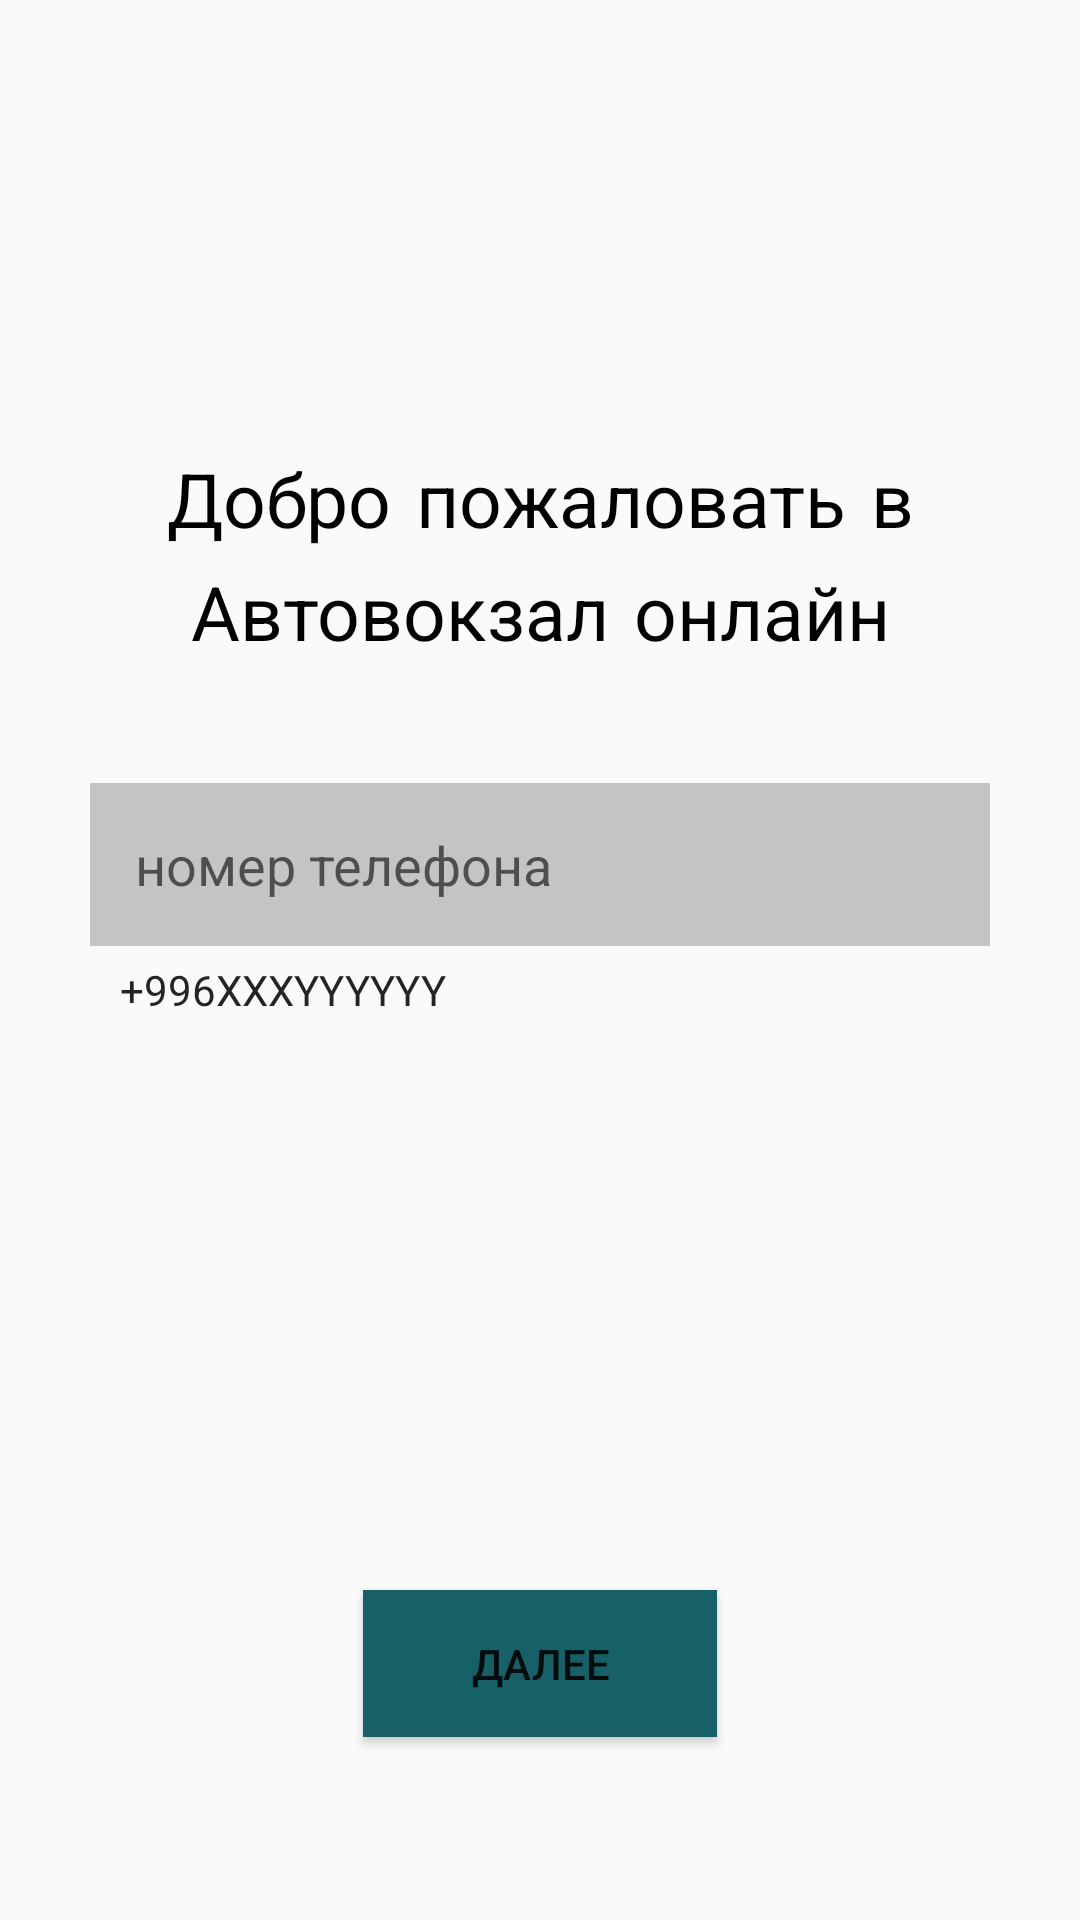

Write the Android layout XML for this screen, with the resource values it uses.
<!-- AndroidManifest.xml: application theme Theme.MyApplicationLesson8 -->
<!-- res/layout/activity_main.xml -->
<?xml version="1.0" encoding="utf-8"?>
<RelativeLayout xmlns:android="http://schemas.android.com/apk/res/android"
    xmlns:app="http://schemas.android.com/apk/res-auto"
    xmlns:tools="http://schemas.android.com/tools"
    android:layout_width="match_parent"
    android:layout_height="match_parent"
    tools:context=".MainActivity">

    <TextView
        android:id="@+id/txt_welcome"
        android:layout_width="wrap_content"
        android:layout_height="wrap_content"
        android:layout_marginTop="150dp"
        android:fontFamily="casual"
        android:text="Добро пожаловать в
        Автовокзал онлайн"
        android:textAlignment="center"
        android:textColor="@color/black"
        android:textSize="25dp"
        tools:ignore="MissingConstraints" />

    <EditText
        android:id="@+id/et_number"
        android:layout_width="match_parent"
        android:layout_height="wrap_content"
        android:layout_below="@id/txt_welcome"
        android:layout_marginHorizontal="30dp"
        android:layout_marginTop="35dp"
        android:background="@color/grey"
        android:hint="номер телефона"
        android:padding="15dp"
        android:textColor="@color/dark_grey" />

    <TextView
        android:id="@+id/txt_value"
        android:layout_width="wrap_content"
        android:layout_height="wrap_content"
        android:layout_below="@id/et_number"
        android:layout_marginHorizontal="35dp"
        android:padding="5dp"
        android:text="+996XXXYYYYYY"
        android:textColor="@color/dark_grey" />

    <Button
        android:id="@+id/btn_next1"
        android:layout_width="118dp"
        android:layout_height="wrap_content"
        android:layout_centerHorizontal="true"
        android:layout_marginTop="530dp"
        android:background="@color/blue"
        android:padding="15dp"
        android:text="Далее" />


</RelativeLayout>
<!-- resources referenced by this layout -->
<resources>
  <color name="black">#FF000000</color>
  <color name="blue">#176067</color>
  <color name="dark_grey">#252323</color>
  <color name="grey">#C5C3C3</color>
  <style name="Theme.MyApplicationLesson8" parent="Theme.MaterialComponents.DayNight.DarkActionBar.Bridge">
          
          <item name="colorPrimary">@color/purple_500</item>
          <item name="colorPrimaryVariant">@color/purple_700</item>
          <item name="colorOnPrimary">@color/white</item>
          
          <item name="colorSecondary">@color/teal_200</item>
          <item name="colorSecondaryVariant">@color/teal_700</item>
          <item name="colorOnSecondary">@color/black</item>
          
          <item name="android:statusBarColor" tools:targetApi="l">?attr/colorPrimaryVariant</item>
          
      </style>
  <color name="purple_500">#FF6200EE</color>
  <color name="purple_700">#FF3700B3</color>
  <color name="white">#FFFFFFFF</color>
  <color name="teal_200">#FF03DAC5</color>
  <color name="teal_700">#FF018786</color>
</resources>
